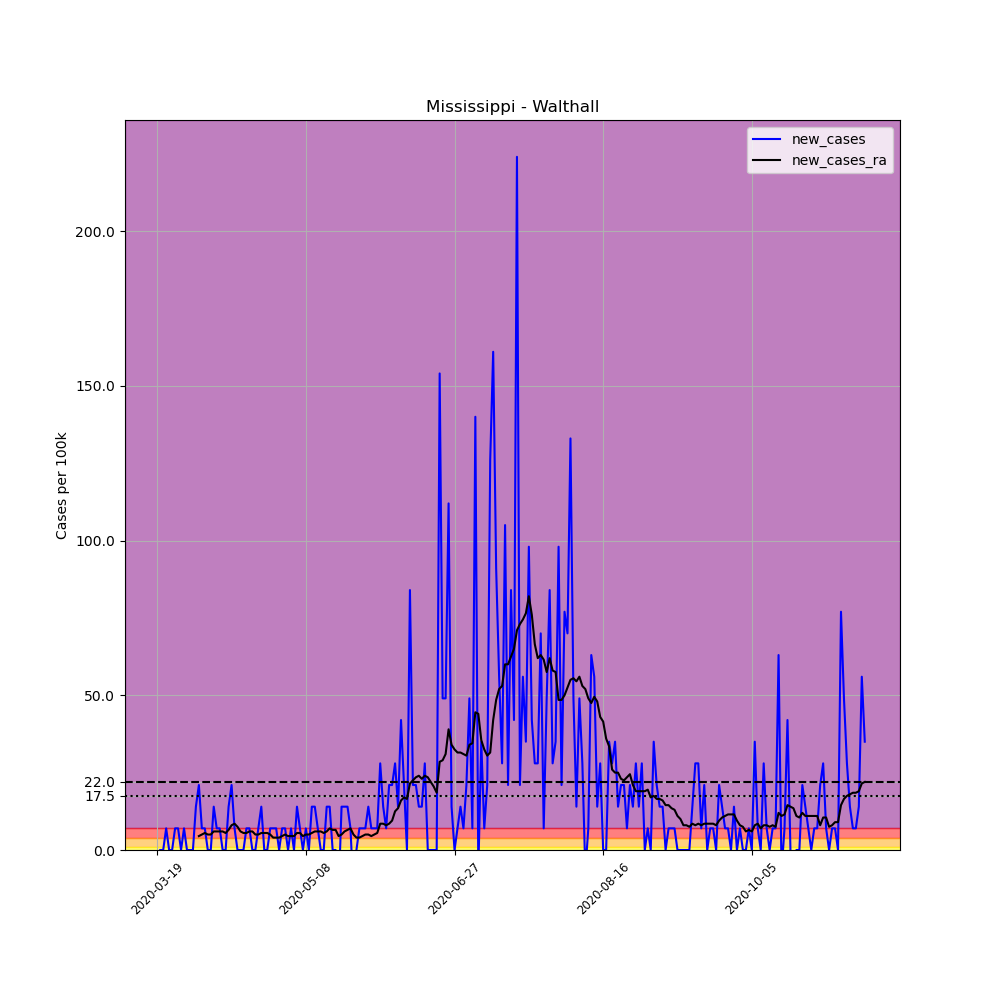

The file beside this chart, header and first rows:
, date, county, state, fips, cases, deaths, COUNTY, STNAME, CTYNAME, POPESTIMATE2019, per_100k, new_cases, new_cases_ra
172584, 2020-03-19, Walthall, Mississippi, 28147, 1, 0, 147, Mississippi, Walthall, 14286, 7, , 
172585, 2020-03-20, Walthall, Mississippi, 28147, 1, 0, 147, Mississippi, Walthall, 14286, 7, 0.0, 
172586, 2020-03-21, Walthall, Mississippi, 28147, 1, 0, 147, Mississippi, Walthall, 14286, 7, 0.0, 
172587, 2020-03-22, Walthall, Mississippi, 28147, 2, 0, 147, Mississippi, Walthall, 14286, 14, 7, 
172588, 2020-03-23, Walthall, Mississippi, 28147, 2, 0, 147, Mississippi, Walthall, 14286, 14, 0.0, 
172589, 2020-03-24, Walthall, Mississippi, 28147, 2, 0, 147, Mississippi, Walthall, 14286, 14, 0.0, 
172590, 2020-03-25, Walthall, Mississippi, 28147, 3, 0, 147, Mississippi, Walthall, 14286, 21, 7, 
172591, 2020-03-26, Walthall, Mississippi, 28147, 4, 0, 147, Mississippi, Walthall, 14286, 28, 7, 
172592, 2020-03-27, Walthall, Mississippi, 28147, 4, 0, 147, Mississippi, Walthall, 14286, 28, 0.0, 
172593, 2020-03-28, Walthall, Mississippi, 28147, 5, 0, 147, Mississippi, Walthall, 14286, 35, 7, 
172594, 2020-03-29, Walthall, Mississippi, 28147, 5, 0, 147, Mississippi, Walthall, 14286, 35, 0.0, 
172595, 2020-03-30, Walthall, Mississippi, 28147, 5, 0, 147, Mississippi, Walthall, 14286, 35, 0.0, 
172596, 2020-03-31, Walthall, Mississippi, 28147, 5, 0, 147, Mississippi, Walthall, 14286, 35, 0.0, 
172597, 2020-04-01, Walthall, Mississippi, 28147, 7, 0, 147, Mississippi, Walthall, 14286, 49, 14, 
172598, 2020-04-02, Walthall, Mississippi, 28147, 10, 0, 147, Mississippi, Walthall, 14286, 70, 21, 4.5
172599, 2020-04-03, Walthall, Mississippi, 28147, 11, 0, 147, Mississippi, Walthall, 14286, 77, 7, 5
172600, 2020-04-04, Walthall, Mississippi, 28147, 12, 0, 147, Mississippi, Walthall, 14286, 84, 7, 5.5
172601, 2020-04-05, Walthall, Mississippi, 28147, 12, 0, 147, Mississippi, Walthall, 14286, 84, 0.0, 5
172602, 2020-04-06, Walthall, Mississippi, 28147, 12, 0, 147, Mississippi, Walthall, 14286, 84, 0.0, 5
172603, 2020-04-07, Walthall, Mississippi, 28147, 14, 0, 147, Mississippi, Walthall, 14286, 98, 14, 6
172604, 2020-04-08, Walthall, Mississippi, 28147, 15, 0, 147, Mississippi, Walthall, 14286, 105, 7, 6
172605, 2020-04-09, Walthall, Mississippi, 28147, 16, 0, 147, Mississippi, Walthall, 14286, 112, 7, 6
172606, 2020-04-10, Walthall, Mississippi, 28147, 16, 0, 147, Mississippi, Walthall, 14286, 112, 0.0, 6
172607, 2020-04-11, Walthall, Mississippi, 28147, 16, 0, 147, Mississippi, Walthall, 14286, 112, 0.0, 5.5
172608, 2020-04-12, Walthall, Mississippi, 28147, 18, 0, 147, Mississippi, Walthall, 14286, 126, 14, 6.5
172609, 2020-04-13, Walthall, Mississippi, 28147, 21, 0, 147, Mississippi, Walthall, 14286, 147, 21, 8
172610, 2020-04-14, Walthall, Mississippi, 28147, 22, 0, 147, Mississippi, Walthall, 14286, 154, 7, 8.5
172611, 2020-04-15, Walthall, Mississippi, 28147, 22, 0, 147, Mississippi, Walthall, 14286, 154, 0.0, 7.5
172612, 2020-04-16, Walthall, Mississippi, 28147, 22, 0, 147, Mississippi, Walthall, 14286, 154, 0.0, 6
172613, 2020-04-17, Walthall, Mississippi, 28147, 22, 0, 147, Mississippi, Walthall, 14286, 154, 0.0, 5.5
172614, 2020-04-18, Walthall, Mississippi, 28147, 23, 0, 147, Mississippi, Walthall, 14286, 161, 7, 5.5
172615, 2020-04-19, Walthall, Mississippi, 28147, 24, 0, 147, Mississippi, Walthall, 14286, 168, 7, 6
172616, 2020-04-20, Walthall, Mississippi, 28147, 24, 0, 147, Mississippi, Walthall, 14286, 168, 0.0, 6
172617, 2020-04-21, Walthall, Mississippi, 28147, 24, 0, 147, Mississippi, Walthall, 14286, 168, 0.0, 5
172618, 2020-04-22, Walthall, Mississippi, 28147, 25, 0, 147, Mississippi, Walthall, 14286, 175, 7, 5
172619, 2020-04-23, Walthall, Mississippi, 28147, 27, 0, 147, Mississippi, Walthall, 14286, 189, 14, 5.5
172620, 2020-04-24, Walthall, Mississippi, 28147, 27, 0, 147, Mississippi, Walthall, 14286, 189, 0.0, 5.5
172621, 2020-04-25, Walthall, Mississippi, 28147, 27, 0, 147, Mississippi, Walthall, 14286, 189, 0.0, 5.5
172622, 2020-04-26, Walthall, Mississippi, 28147, 28, 0, 147, Mississippi, Walthall, 14286, 196, 7, 5
172623, 2020-04-27, Walthall, Mississippi, 28147, 29, 0, 147, Mississippi, Walthall, 14286, 203, 7, 4
172624, 2020-04-28, Walthall, Mississippi, 28147, 30, 0, 147, Mississippi, Walthall, 14286, 210, 7, 4
172625, 2020-04-29, Walthall, Mississippi, 28147, 30, 0, 147, Mississippi, Walthall, 14286, 210, 0.0, 4
172626, 2020-04-30, Walthall, Mississippi, 28147, 31, 0, 147, Mississippi, Walthall, 14286, 217, 7, 4.5
172627, 2020-05-01, Walthall, Mississippi, 28147, 32, 0, 147, Mississippi, Walthall, 14286, 224, 7, 5
172628, 2020-05-02, Walthall, Mississippi, 28147, 32, 0, 147, Mississippi, Walthall, 14286, 224, 0.0, 4.5
172629, 2020-05-03, Walthall, Mississippi, 28147, 33, 0, 147, Mississippi, Walthall, 14286, 231, 7, 4.5
172630, 2020-05-04, Walthall, Mississippi, 28147, 33, 0, 147, Mississippi, Walthall, 14286, 231, 0.0, 4.5
172631, 2020-05-05, Walthall, Mississippi, 28147, 35, 0, 147, Mississippi, Walthall, 14286, 245, 14, 5.5
172632, 2020-05-06, Walthall, Mississippi, 28147, 36, 0, 147, Mississippi, Walthall, 14286, 252, 7, 5.5
172633, 2020-05-07, Walthall, Mississippi, 28147, 36, 0, 147, Mississippi, Walthall, 14286, 252, 0.0, 4.5
172634, 2020-05-08, Walthall, Mississippi, 28147, 37, 0, 147, Mississippi, Walthall, 14286, 259, 7, 5
172635, 2020-05-09, Walthall, Mississippi, 28147, 37, 0, 147, Mississippi, Walthall, 14286, 259, 0.0, 5
172636, 2020-05-10, Walthall, Mississippi, 28147, 39, 0, 147, Mississippi, Walthall, 14286, 273, 14, 5.5
172637, 2020-05-11, Walthall, Mississippi, 28147, 41, 0, 147, Mississippi, Walthall, 14286, 287, 14, 6
172638, 2020-05-12, Walthall, Mississippi, 28147, 42, 0, 147, Mississippi, Walthall, 14286, 294, 7, 6
172639, 2020-05-13, Walthall, Mississippi, 28147, 42, 0, 147, Mississippi, Walthall, 14286, 294, 0.0, 6
172640, 2020-05-14, Walthall, Mississippi, 28147, 42, 0, 147, Mississippi, Walthall, 14286, 294, 0.0, 5.5
172641, 2020-05-15, Walthall, Mississippi, 28147, 44, 0, 147, Mississippi, Walthall, 14286, 308, 14, 6
172642, 2020-05-16, Walthall, Mississippi, 28147, 46, 0, 147, Mississippi, Walthall, 14286, 322, 14, 7
172643, 2020-05-17, Walthall, Mississippi, 28147, 46, 0, 147, Mississippi, Walthall, 14286, 322, 0.0, 6.5
... 179 more rows
